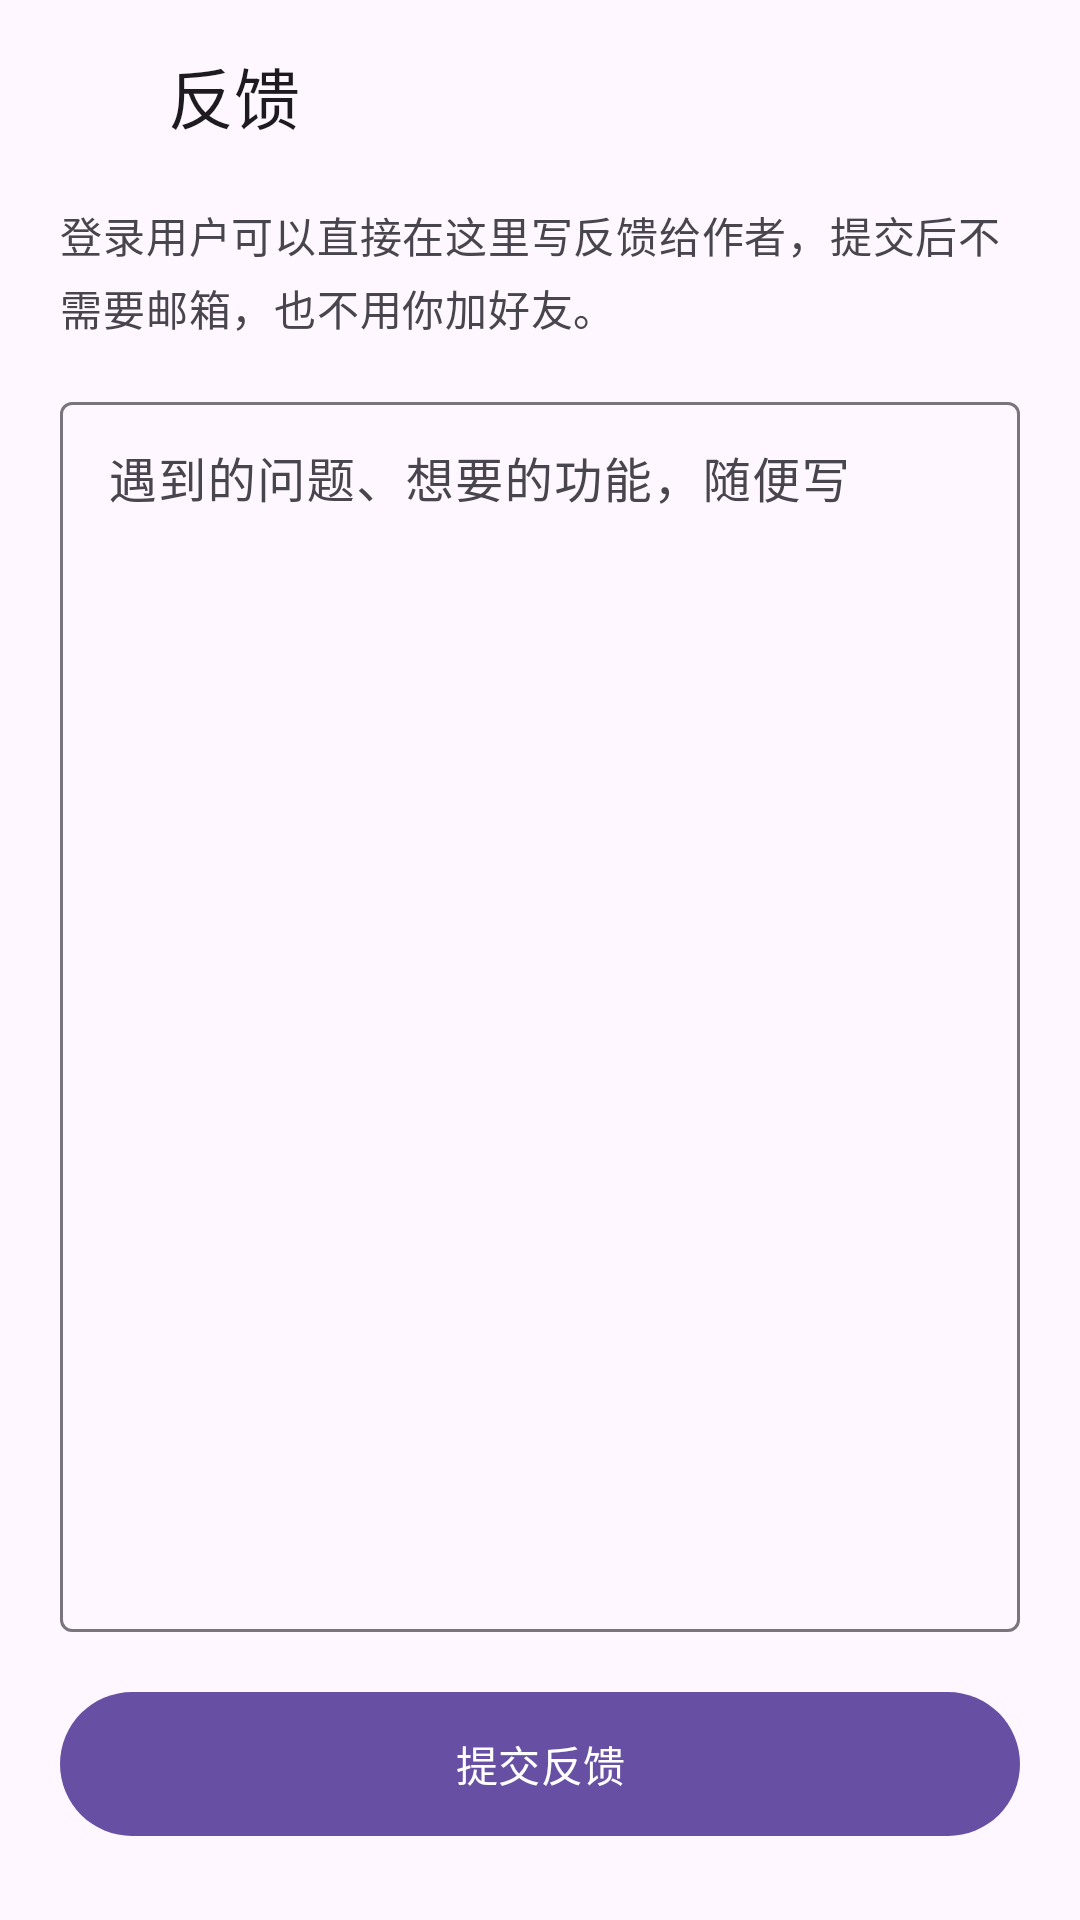

The Android layout XML behind this screen, and the referenced resources:
<!-- AndroidManifest.xml: activity theme Theme.Habit -->
<!-- res/layout/activity_feedback.xml -->
<?xml version="1.0" encoding="utf-8"?>
<LinearLayout xmlns:android="http://schemas.android.com/apk/res/android"
    android:id="@+id/feedbackRoot"
    android:layout_width="match_parent"
    android:layout_height="match_parent"
    android:background="?android:attr/colorBackground"
    android:orientation="vertical">

    <LinearLayout
        android:layout_width="match_parent"
        android:layout_height="wrap_content"
        android:gravity="center_vertical"
        android:orientation="horizontal"
        android:paddingHorizontal="8dp"
        android:paddingVertical="8dp">

        <ImageButton
            android:id="@+id/btnFeedbackBack"
            android:layout_width="48dp"
            android:layout_height="48dp"
            android:background="?attr/selectableItemBackgroundBorderless"
            android:contentDescription="@string/profile_back"
            android:scaleType="centerInside"
            android:src="@drawable/ic_arrow_back"
            android:tint="?attr/colorOnSurface" />

        <TextView
            android:layout_width="wrap_content"
            android:layout_height="wrap_content"
            android:text="@string/feedback_title"
            android:textAppearance="?attr/textAppearanceTitleLarge"
            android:textColor="?attr/colorOnSurface" />
    </LinearLayout>

    <TextView
        android:layout_width="match_parent"
        android:layout_height="wrap_content"
        android:layout_marginHorizontal="20dp"
        android:layout_marginTop="4dp"
        android:lineSpacingExtra="4dp"
        android:text="@string/feedback_intro"
        android:textAppearance="?attr/textAppearanceBodyMedium"
        android:textColor="?attr/colorOnSurfaceVariant" />

    <com.google.android.material.textfield.TextInputLayout
        android:id="@+id/layoutFeedback"
        style="@style/Widget.Material3.TextInputLayout.OutlinedBox"
        android:layout_width="match_parent"
        android:layout_height="0dp"
        android:layout_marginHorizontal="20dp"
        android:layout_marginTop="16dp"
        android:layout_weight="1"
        android:hint="@string/feedback_hint">

        <com.google.android.material.textfield.TextInputEditText
            android:id="@+id/editFeedback"
            android:layout_width="match_parent"
            android:layout_height="match_parent"
            android:gravity="top|start"
            android:inputType="textMultiLine"
            android:maxLength="2000"
            android:minLines="8" />
    </com.google.android.material.textfield.TextInputLayout>

    <com.google.android.material.button.MaterialButton
        android:id="@+id/btnFeedbackSend"
        android:layout_width="match_parent"
        android:layout_height="56dp"
        android:layout_marginHorizontal="20dp"
        android:layout_marginTop="16dp"
        android:layout_marginBottom="24dp"
        android:text="@string/feedback_send" />

</LinearLayout>
<!-- resources referenced by this layout -->
<resources>
  <string name="feedback_hint">遇到的问题、想要的功能，随便写</string>
  <string name="feedback_intro">登录用户可以直接在这里写反馈给作者，提交后不需要邮箱，也不用你加好友。</string>
  <string name="feedback_send">提交反馈</string>
  <string name="feedback_title">反馈</string>
  <string name="profile_back">返回</string>
  <style name="Theme.Habit" parent="Theme.Material3.DayNight.NoActionBar" />
</resources>
